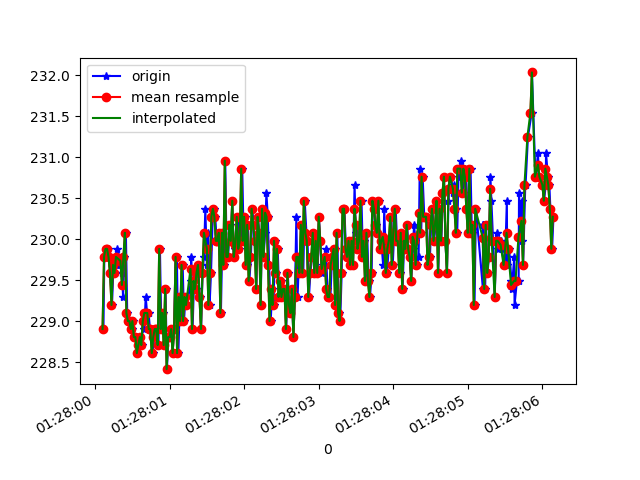

Source data for this figure (header and first rows):
1618190880112, 886543113516390, 228.90625, -244.33594, -13.28125
1618190880124, 886543135827463, 229.8, -244.1, -14.06
1618190880148, 886543171201654, 229.9, -244.1, -14.06
1618190880167, 886543190246948, 229.9, -243.8, -13.67
1618190880185, 886543209322763, 229.8, -244.1, -13.77
1618190880204, 886543228398578, 229.6, -244.1, -13.57
1618190880227, 886543247630764, 229.2, -243.4, -12.99
1618190880247, 886543266950749, 229.7, -243.6, -14.36
1618190880264, 886543285965522, 229.6, -244.2, -13.96
1618190880280, 886543305102379, 229.7, -244.5, -13.77
1618190880298, 886543324117151, 229.9, -244.6, -13.67
1618190880354, 886543343254009, 229.7, -244.2, -13.96
1618190880355, 886543362421388, 229.8, -245.2, -14.45
1618190880363, 886543381588767, 229.6, -244.7, -14.06
1618190880375, 886543400756145, 229.3, -244.5, -13.28
1618190880393, 886543419831960, 229.8, -244.1, -13.57
1618190880413, 886543438907775, 230.1, -244, -13.38
1618190880431, 886543457892026, 229.1, -244.2, -13.38
1618190880451, 886543476998362, 229, -243.9, -12.99
1618190880470, 886543496013135, 229, -244.3, -12.99
1618190880489, 886543514997386, 228.9, -244.3, -13.57
1618190880508, 886543533981637, 229, -244.4, -13.67
1618190880527, 886543552996409, 228.8, -243.8, -13.77
1618190880546, 886543572072224, 228.8, -244, -12.89
1618190880565, 886543591117518, 228.6, -242.7, -13.67
1618190880584, 886543610101769, 228.7, -244.1, -12.99
1618190880603, 886543629055498, 228.8, -244, -13.38
1618190880624, 886543648100792, 228.7, -243.7, -12.89
1618190880641, 886543667115564, 229, -243.7, -13.96
1618190880660, 886543686191379, 228.9, -243.8, -12.7
1618190880679, 886543705206152, 229.3, -244, -12.89
1618190880698, 886543724281966, 229.1, -243.9, -13.57
1618190880718, 886543743235696, 229.1, -243.8, -12.99
1618190880736, 886543762280990, 228.9, -244.3, -12.99
1618190880755, 886543781265241, 228.9, -244.4, -12.89
1618190880775, 886543800310534, 228.6, -243.9, -13.28
1618190880793, 886543819325307, 228.8, -243.6, -12.7
1618190880812, 886543838462164, 228.9, -244.1, -12.99
1618190880831, 886543857446415, 228.9, -243.9, -12.99
1618190880850, 886543876491709, 228.7, -243.8, -12.7
1618190880870, 886543895537002, 229.9, -243.5, -13.38
1618190880888, 886543914521253, 228.9, -243.2, -12.7
1618190880907, 886543933597068, 229.1, -244.4, -12.01
1618190880930, 886543952581319, 228.7, -243.7, -12.89
1618190880945, 886543971626613, 229.4, -243.6, -12.99
1618190880964, 886543990702428, 228.4, -243.8, -13.28
1618190880983, 886544009717200, 228.8, -243.6, -12.4
1618190881005, 886544028762494, 228.8, -244.2, -12.89
1618190881024, 886544047807787, 228.9, -244, -13.09
1618190881040, 886544066853081, 228.6, -243.9, -12.99
1618190881060, 886544085898375, 228.9, -243.9, -13.28
1618190881080, 886544104882626, 229.8, -243.9, -13.28
1618190881097, 886544123927919, 229.8, -243.8, -12.21
1618190881117, 886544143003734, 228.6, -243.8, -12.3
1618190881139, 886544162079549, 229.3, -243.8, -12.3
1618190881157, 886544181185885, 229, -244.3, -13.28
1618190881175, 886544200231179, 229.7, -243.7, -12.89
1618190881193, 886544219306994, 229, -243.8, -13.67
1618190881212, 886544238260724, 229.3, -244.4, -12.6
1618190881232, 886544257306017, 229.2, -243.8, -12.4
1618190881287, 886544296190158, 229.5, -244, -13.09
... 253 more rows
